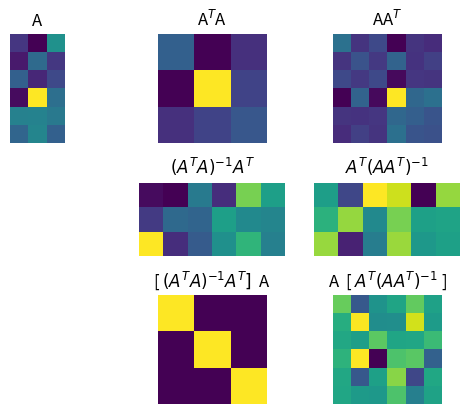

This figure's Python source:
# -*- coding: utf-8 -*-
# Auto-generated from 'LA_inverse_leftRight.ipynb' on 2025-08-08T15:22:58
# Source: code cells extracted; markdown preserved as comments.

# %% [markdown]
# #     COURSE: Linear algebra: theory and implementation
# ##    SECTION: Matrix inverse
# ###      VIDEO: Left inverse and right inverse
# 
# #### Instructor: sincxpress.com
# ##### Course url: https://www.udemy.com/course/linear-algebra-theory-and-implementation/?couponCode=202110

# In [ ]
import numpy as np
from sympy import *
import matplotlib.pyplot as plt

# In [ ]
# m>n for left inverse,
# m<n for right inverse
m = 6
n = 3

# create matrices
A = np.random.randn(m,n)
AtA = A.T@A
AAt = A@A.T

# inspect ranks
print('Shape of A^TA:', np.shape(AtA) )
print('Rank of A^TA:', np.linalg.matrix_rank(AtA) )
print('Shape of AA^T:', np.shape(AAt) )
print('Rank of AA^T:', np.linalg.matrix_rank(AAt) ) 

# left inverse
Aleft = np.linalg.inv(AtA)@A.T

# right inverse
Aright = A.T@np.linalg.inv(AAt)

# now test!
I_left  = Aleft  @ A
I_right = A @ Aright

print(I_left), print(' ')
print(I_right), print(' ')


# and then test using the inverse function
AtA_inv = np.linalg.inv(AtA)
I_AtA   = AtA_inv @ AtA

AAt_inv = np.linalg.inv(AAt)
I_AAt   = AAt_inv @ AAt

print(I_AtA), print(' ')
print(I_AAt)

# In [ ]
## show images
plt.subplot(331)
plt.imshow(A), plt.axis('off')
plt.title('A')

plt.subplot(332)
plt.imshow(AtA), plt.axis('off')
plt.title('A$^T$A')

plt.subplot(333)
plt.imshow(AAt), plt.axis('off')
plt.title('AA$^T$')

plt.subplot(335)
plt.imshow(Aleft), plt.axis('off')
plt.title('$(A^TA)^{-1}A^T$')

plt.subplot(336)
plt.imshow(Aright), plt.axis('off')
plt.title('$A^T(AA^T)^{-1}$')

plt.subplot(338)
plt.imshow(I_left), plt.axis('off')
plt.title('[ $(A^TA)^{-1}A^T ]$  A')

plt.subplot(339)
plt.imshow(I_right), plt.axis('off')
plt.title('A  [ $A^T(AA^T)^{-1}$ ]')

plt.show()
